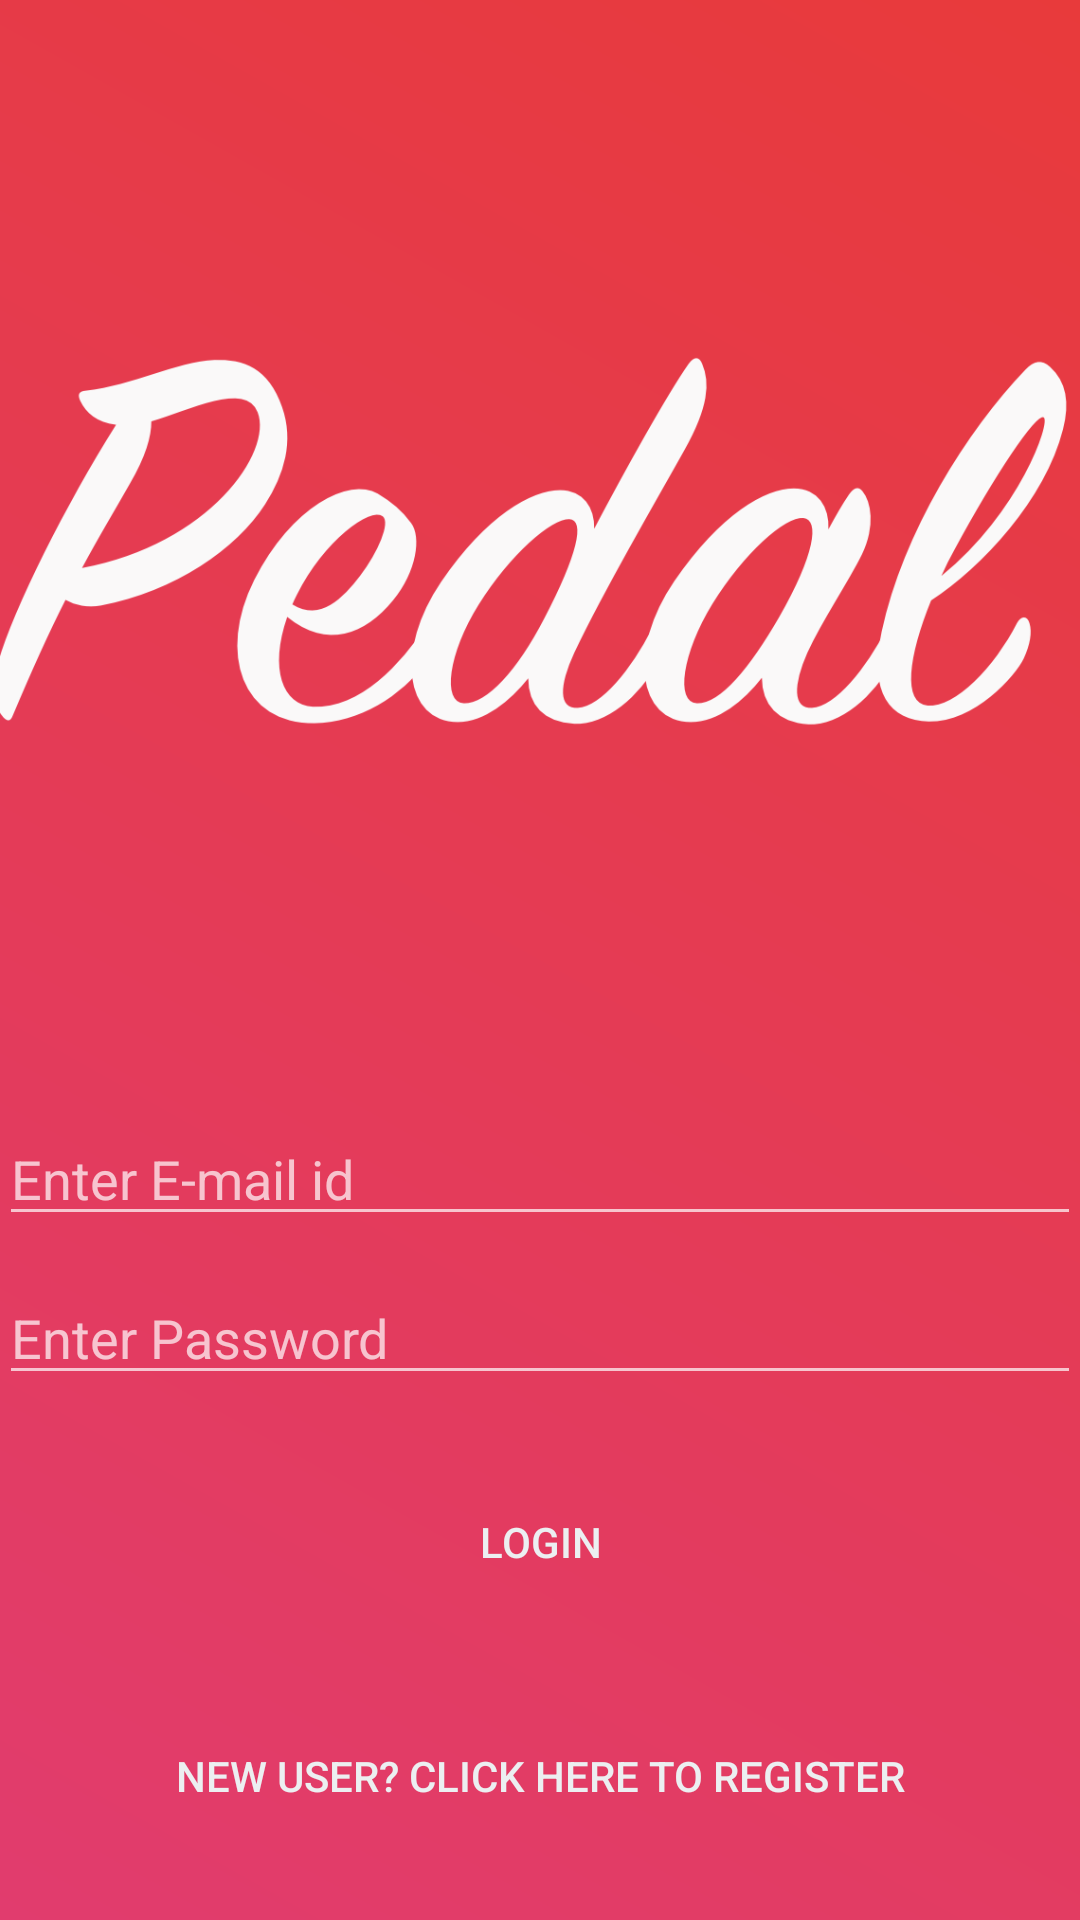

Produce the Android XML layout that renders to this screen, including the resource entries it uses.
<!-- AndroidManifest.xml: application theme Theme.AppCompat -->
<!-- res/layout/activity_login.xml -->
<?xml version="1.0" encoding="utf-8"?>
<ScrollView xmlns:android="http://schemas.android.com/apk/res/android"
            xmlns:app="http://schemas.android.com/apk/res-auto"
            android:layout_width="fill_parent"
            android:layout_height="fill_parent"
            android:fillViewport="true"
            android:isScrollContainer="false">

    <RelativeLayout xmlns:android="http://schemas.android.com/apk/res/android"
                    xmlns:app="http://schemas.android.com/apk/res-auto"
                    xmlns:tools="http://schemas.android.com/tools"
                    android:id="@+id/activity_login"
                    android:layout_width="match_parent"
                    android:layout_height="match_parent"
                    android:paddingBottom="@dimen/activity_vertical_margin"
                    android:paddingLeft="@dimen/activity_horizontal_margin"
                    android:paddingRight="@dimen/activity_horizontal_margin"
                    android:paddingTop="@dimen/activity_vertical_margin"
                    tools:context="com.example.pratyushsharma.test.MainActivity"
                    android:background="@drawable/gradient"
                    android:orientation="vertical"
                    android:weightSum="1"
                    android:elevation="0dp">


        <EditText
            android:layout_width="match_parent"
            android:layout_height="wrap_content"
            android:inputType="textEmailAddress"
            android:ems="10"
            android:id="@+id/email_login"
            android:hint="Enter E-mail id"
            android:layout_marginBottom="53dp"
            android:layout_alignBottom="@+id/password_login"
            android:layout_alignParentStart="true"/>

        <EditText
            android:layout_width="match_parent"
            android:layout_height="wrap_content"
            android:inputType="textPassword"
            android:ems="10"
            android:id="@+id/password_login"
            android:hint="Enter Password"
            android:layout_marginBottom="25dp"
            android:layout_above="@+id/login_btn"
            android:layout_alignParentStart="true"/>

        <Button
            android:layout_width="match_parent"
            android:layout_height="wrap_content"
            android:text="@string/login"
            android:background="@drawable/ripple_effect"
            android:textColor="#ECEFF1"
            android:id="@+id/login_btn"
            android:layout_marginBottom="102dp"
            android:layout_alignParentBottom="true"
            android:layout_alignParentStart="true"/>

        <ImageView
            android:id="@+id/imageView"
            android:layout_width="wrap_content"
            android:layout_height="wrap_content"
            app:srcCompat="@drawable/pedal_written"
            android:layout_alignParentStart="true"
            android:layout_above="@+id/email_login"/>

        <Button
            android:id="@+id/register_btn"
            android:layout_width="match_parent"
            android:layout_height="wrap_content"
            android:layout_alignParentBottom="true"
            android:layout_centerHorizontal="true"
            android:layout_marginBottom="24dp"
            android:text="New User? Click here to register"
            android:background="@drawable/ripple_effect"
            android:textColor="#ECEFF1"/>

    </RelativeLayout>
</ScrollView>
<!-- resources referenced by this layout -->
<resources>
  <!-- drawable gradient (drawable) -->
  <?xml version="1.0" encoding="utf-8"?>
  <shape xmlns:android="http://schemas.android.com/apk/res/android"
         android:shape="rectangle">
      <gradient
          android:startColor="#E13C6E"
          android:endColor="#E83A3B"
          android:angle="45"/>
  </shape>
  <!-- drawable pedal_written: png bitmap (drawable-hdpi, 72925 bytes) -->
  <!-- drawable ripple_effect (drawable) -->
  <ripple xmlns:android="http://schemas.android.com/apk/res/android"
          android:color="@color/colorPrimary">
      <item android:id="@android:id/mask">
          <shape android:shape="rectangle">
              <solid android:color="#F44336"/>
          </shape>
      </item>
  </ripple>
  <string name="login">Login</string>
  <color name="colorPrimary">#616161</color>
</resources>
